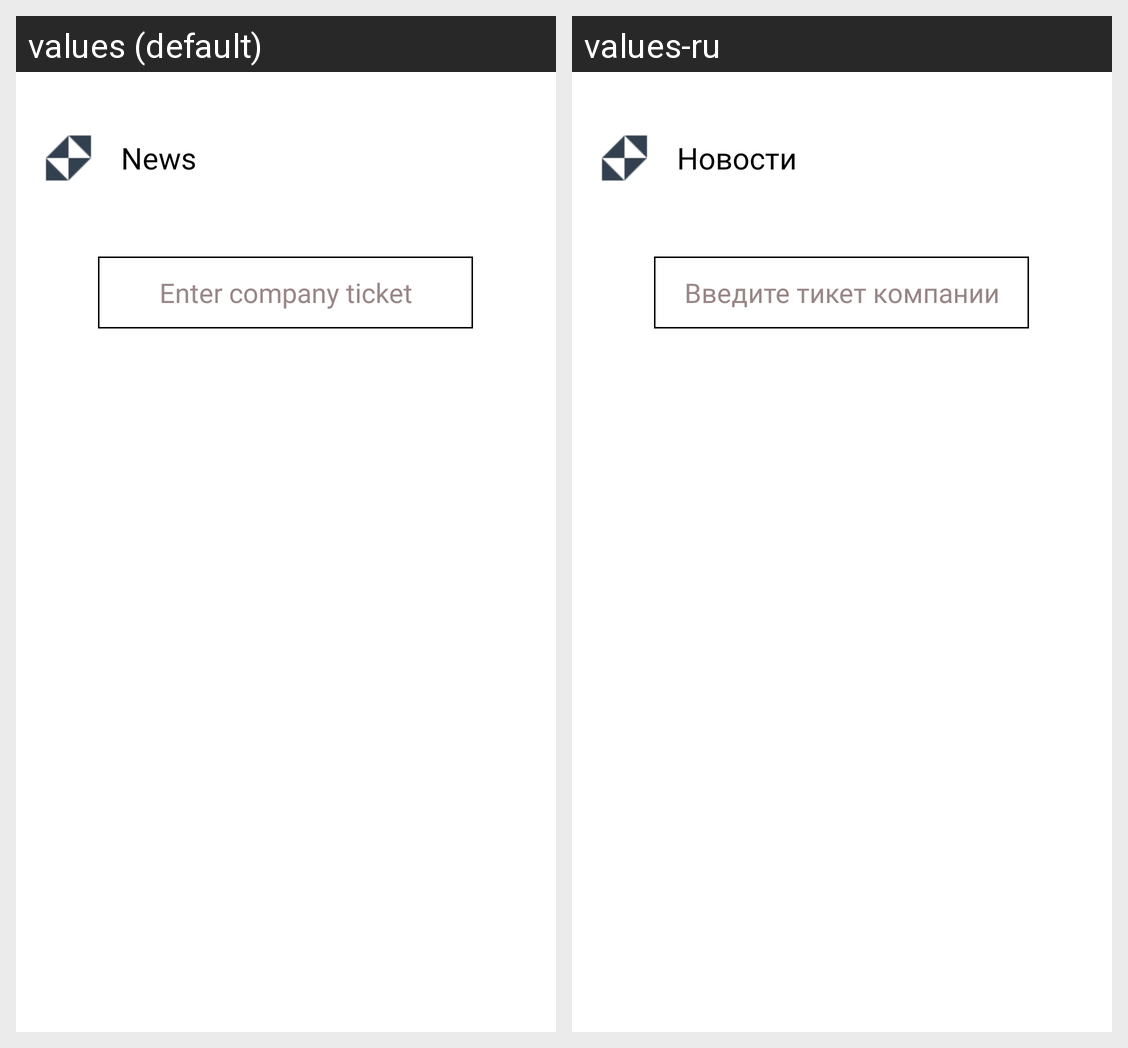

Translations of the strings shown on this Android screen, per locale in the grid:
Android screen res/layout/fragment_news.xml rendered under 2 locales, left to right: values (default), values-ru. Device: Nexus 5 (rendered at 1080×1920; each locale shown at half size, 540×960, under a caption strip naming it); theme Theme.FundInvest.default.
Strings drawn on this screen, with the default value and each locale's value (text and hints the layout hard-codes, and strings that could not be matched under every locale, appear in the picture but are not listed):

News
  values: News
  values-ru: Новости

hint
  values: Enter company ticket
  values-ru: Введите тикет компании
